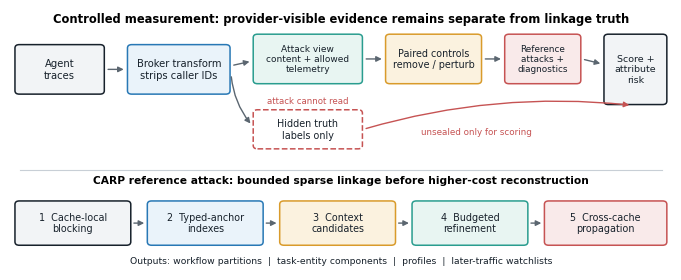
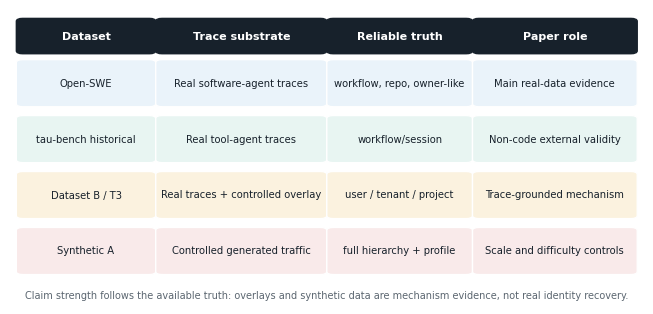
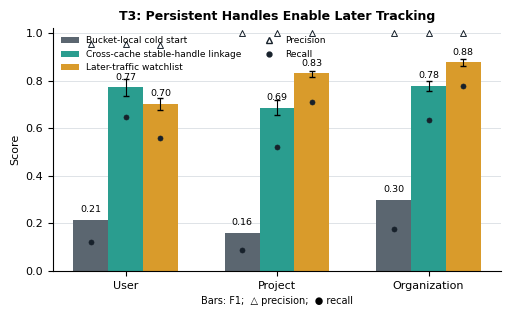

The script that saved these images, in order:
from __future__ import annotations

import argparse
from pathlib import Path

import matplotlib as mpl
import matplotlib.pyplot as plt
import numpy as np
from matplotlib.lines import Line2D
from matplotlib.patches import FancyArrowPatch, FancyBboxPatch


COLORS = {
    "ink": "#17212B",
    "muted": "#5B6670",
    "blue": "#2878B5",
    "teal": "#2A9D8F",
    "gold": "#D99B2B",
    "red": "#C65353",
    "green": "#4A8F5B",
    "light_blue": "#EAF3FA",
    "light_teal": "#E8F5F2",
    "light_gold": "#FBF2DF",
    "light_red": "#F9EAEA",
    "light_gray": "#F2F4F6",
}


def generate_figures(output_dir: Path) -> list[Path]:
    output_dir.mkdir(parents=True, exist_ok=True)
    mpl.rcParams.update(
        {
            "font.family": "DejaVu Sans",
            "font.size": 8,
            "axes.titlesize": 9,
            "axes.labelsize": 8,
            "pdf.fonttype": 42,
            "ps.fonttype": 42,
            "svg.fonttype": "none",
        }
    )
    outputs = []
    outputs.extend(_save(_carp_pipeline(), output_dir / "carp_pipeline"))
    outputs.extend(_save(_evidence_layers(), output_dir / "evidence_layers"))
    outputs.extend(_save(_t3_longitudinal(), output_dir / "t3_longitudinal"))
    return outputs


def _carp_pipeline() -> plt.Figure:
    fig, ax = plt.subplots(figsize=(7.0, 2.65))
    ax.set_xlim(0, 100)
    ax.set_ylim(0, 50)
    ax.axis("off")

    def add_box(
        x: float,
        y: float,
        width: float,
        height: float,
        label: str,
        fill: str,
        edge: str,
        *,
        fontsize: float = 7.2,
        linestyle: str = "-",
    ) -> None:
        ax.add_patch(
            FancyBboxPatch(
                (x, y),
                width,
                height,
                boxstyle="round,pad=0.25,rounding_size=0.65",
                linewidth=1.1,
                linestyle=linestyle,
                edgecolor=edge,
                facecolor=fill,
            )
        )
        ax.text(
            x + width / 2,
            y + height / 2,
            label,
            ha="center",
            va="center",
            color=COLORS["ink"],
            fontsize=fontsize,
        )

    def add_arrow(
        start: tuple[float, float],
        end: tuple[float, float],
        *,
        color: str = COLORS["muted"],
        connectionstyle: str = "arc3",
    ) -> None:
        ax.add_patch(
            FancyArrowPatch(
                start,
                end,
                arrowstyle="-|>",
                mutation_scale=8,
                linewidth=1.0,
                color=color,
                connectionstyle=connectionstyle,
            )
        )

    ax.text(
        50,
        48.2,
        "Controlled measurement: provider-visible evidence remains separate from linkage truth",
        ha="center",
        va="center",
        weight="bold",
        fontsize=8.3,
    )
    add_box(1.0, 34.0, 13.0, 9.0, "Agent\ntraces", COLORS["light_gray"], COLORS["ink"])
    add_box(
        18.0,
        34.0,
        15.0,
        9.0,
        "Broker transform\nstrips caller IDs",
        COLORS["light_blue"],
        COLORS["blue"],
    )
    add_box(
        37.0,
        36.0,
        16.0,
        9.0,
        "Attack view\ncontent + allowed\ntelemetry",
        COLORS["light_teal"],
        COLORS["teal"],
        fontsize=6.5,
    )
    add_box(
        37.0,
        23.5,
        16.0,
        7.0,
        "Hidden truth\nlabels only",
        "white",
        COLORS["red"],
        fontsize=6.9,
        linestyle="--",
    )
    add_box(
        57.0,
        36.0,
        14.0,
        9.0,
        "Paired controls\nremove / perturb",
        COLORS["light_gold"],
        COLORS["gold"],
        fontsize=6.9,
    )
    add_box(
        75.0,
        36.0,
        11.0,
        9.0,
        "Reference\nattacks +\ndiagnostics",
        COLORS["light_red"],
        COLORS["red"],
        fontsize=6.4,
    )
    add_box(
        90.0,
        32.0,
        9.0,
        13.0,
        "Score +\nattribute\nrisk",
        COLORS["light_gray"],
        COLORS["ink"],
        fontsize=6.8,
    )
    add_arrow((14.4, 38.5), (17.6, 38.5))
    add_arrow((33.4, 39.2), (36.6, 40.1))
    add_arrow((33.4, 37.6), (36.6, 27.7), connectionstyle="arc3,rad=0.16")
    add_arrow((53.4, 40.5), (56.6, 40.5))
    add_arrow((71.4, 40.5), (74.6, 40.5))
    add_arrow((86.4, 40.5), (89.6, 39.5))
    add_arrow((53.4, 27.0), (94.0, 31.6), color=COLORS["red"], connectionstyle="arc3,rad=-0.10")
    ax.text(70.5, 26.1, "unsealed only for scoring", ha="center", color=COLORS["red"], fontsize=6.3)
    ax.text(45.0, 32.0, "attack cannot read", ha="center", color=COLORS["red"], fontsize=6.2)

    ax.plot([1.5, 98.5], [19.2, 19.2], color="#C8CFD6", linewidth=0.8)
    ax.text(
        50,
        17.1,
        "CARP reference attack: bounded sparse linkage before higher-cost reconstruction",
        ha="center",
        va="center",
        weight="bold",
        fontsize=7.7,
    )
    stages = [
        (1, 5, 17, 8, "1  Cache-local\nblocking", COLORS["light_gray"], COLORS["ink"]),
        (21, 5, 17, 8, "2  Typed-anchor\nindexes", COLORS["light_blue"], COLORS["blue"]),
        (41, 5, 17, 8, "3  Context\ncandidates", COLORS["light_gold"], COLORS["gold"]),
        (61, 5, 17, 8, "4  Budgeted\nrefinement", COLORS["light_teal"], COLORS["teal"]),
        (
            81,
            5,
            18,
            8,
            "5  Cross-cache\npropagation",
            COLORS["light_red"],
            COLORS["red"],
        ),
    ]
    for x, y, w, h, label, fill, edge in stages:
        add_box(x, y, w, h, label, fill, edge, fontsize=6.9)
    for start, end in ((18, 21), (38, 41), (58, 61), (78, 81)):
        add_arrow((start + 0.3, 9), (end - 0.3, 9))
    ax.text(
        50,
        1.7,
        "Outputs: workflow partitions  |  task-entity components  |  profiles  |  later-traffic watchlists",
        ha="center",
        va="center",
        fontsize=6.7,
        color=COLORS["ink"],
    )
    fig.tight_layout(pad=0.2)
    return fig


def _evidence_layers() -> plt.Figure:
    fig, ax = plt.subplots(figsize=(7.0, 3.0))
    ax.axis("off")
    columns = ["Dataset", "Trace substrate", "Reliable truth", "Paper role"]
    rows = [
        (
            "Open-SWE",
            "Real software-agent traces",
            "workflow, repo, owner-like",
            "Main real-data evidence",
            COLORS["light_blue"],
        ),
        (
            "tau-bench historical",
            "Real tool-agent traces",
            "workflow/session",
            "Non-code external validity",
            COLORS["light_teal"],
        ),
        (
            "Dataset B / T3",
            "Real traces + controlled overlay",
            "user / tenant / project",
            "Trace-grounded mechanism",
            COLORS["light_gold"],
        ),
        (
            "Synthetic A",
            "Controlled generated traffic",
            "full hierarchy + profile",
            "Scale and difficulty controls",
            COLORS["light_red"],
        ),
    ]
    x_positions = [0.02, 0.24, 0.51, 0.74]
    widths = [0.20, 0.25, 0.21, 0.24]
    header_y = 0.86
    for x, width, label in zip(x_positions, widths, columns, strict=True):
        ax.add_patch(
            FancyBboxPatch(
                (x, header_y),
                width,
                0.10,
                boxstyle="round,pad=0.01,rounding_size=0.01",
                facecolor=COLORS["ink"],
                edgecolor=COLORS["ink"],
                transform=ax.transAxes,
            )
        )
        ax.text(
            x + width / 2,
            header_y + 0.05,
            label,
            color="white",
            ha="center",
            va="center",
            weight="bold",
            transform=ax.transAxes,
        )
    for row_index, row in enumerate(rows):
        y = 0.68 - row_index * 0.19
        values = row[:4]
        fill = row[4]
        for x, width, value in zip(x_positions, widths, values, strict=True):
            ax.add_patch(
                FancyBboxPatch(
                    (x, y),
                    width,
                    0.14,
                    boxstyle="round,pad=0.01,rounding_size=0.01",
                    facecolor=fill,
                    edgecolor="white",
                    linewidth=1.0,
                    transform=ax.transAxes,
                )
            )
            ax.text(
                x + width / 2,
                y + 0.07,
                value,
                ha="center",
                va="center",
                wrap=True,
                fontsize=7.2,
                color=COLORS["ink"],
                transform=ax.transAxes,
            )
    ax.text(
        0.5,
        0.02,
        "Claim strength follows the available truth: overlays and synthetic data are mechanism evidence, not real identity recovery.",
        ha="center",
        color=COLORS["muted"],
        fontsize=7,
        transform=ax.transAxes,
    )
    fig.tight_layout(pad=0.25)
    return fig


def _t3_longitudinal() -> plt.Figure:
    levels = ["User", "Project", "Organization"]
    baseline = np.array([0.214, 0.159, 0.297])
    baseline_precision = np.array([0.954, 1.000, 1.000])
    baseline_recall = np.array([0.121, 0.087, 0.174])
    percolation = np.array([0.771, 0.686, 0.777])
    percolation_precision = np.array([0.952, 0.998, 1.000])
    percolation_recall = np.array([0.648, 0.522, 0.635])
    watchlist = np.array([0.702, 0.830, 0.876])
    watchlist_precision = np.array([0.950, 1.000, 1.000])
    watchlist_recall = np.array([0.557, 0.709, 0.779])
    percolation_low = np.array([0.733, 0.653, 0.756])
    percolation_high = np.array([0.805, 0.717, 0.796])
    watchlist_low = np.array([0.675, 0.816, 0.860])
    watchlist_high = np.array([0.725, 0.840, 0.891])
    x = np.arange(len(levels))
    width = 0.23
    fig, ax = plt.subplots(figsize=(5.0, 3.05))
    ax.bar(x - width, baseline, width, label="Bucket-local cold start", color=COLORS["muted"])
    ax.bar(
        x,
        percolation,
        width,
        label="Cross-cache stable-handle linkage",
        color=COLORS["teal"],
        yerr=np.vstack((percolation - percolation_low, percolation_high - percolation)),
        capsize=2.5,
        error_kw={"linewidth": 0.8},
    )
    ax.bar(
        x + width,
        watchlist,
        width,
        label="Later-traffic watchlist",
        color=COLORS["gold"],
        yerr=np.vstack((watchlist - watchlist_low, watchlist_high - watchlist)),
        capsize=2.5,
        error_kw={"linewidth": 0.8},
    )
    ax.set_ylabel("Score")
    ax.set_xlabel("Bars: F1;  △ precision;  ● recall", fontsize=7)
    ax.set_xticks(x, levels)
    ax.set_ylim(0, 1.02)
    ax.set_yticks(np.arange(0, 1.01, 0.2))
    ax.grid(axis="y", color="#D9DEE3", linewidth=0.6)
    ax.set_axisbelow(True)
    ax.spines[["top", "right"]].set_visible(False)
    for positions, precision, recall in (
        (x - width, baseline_precision, baseline_recall),
        (x, percolation_precision, percolation_recall),
        (x + width, watchlist_precision, watchlist_recall),
    ):
        ax.scatter(
            positions,
            precision,
            marker="^",
            s=18,
            facecolors="white",
            edgecolors=COLORS["ink"],
            linewidths=0.7,
            zorder=4,
        )
        ax.scatter(
            positions,
            recall,
            marker="o",
            s=13,
            color=COLORS["ink"],
            linewidths=0.5,
            zorder=4,
        )
    handles, labels = ax.get_legend_handles_labels()
    handles.extend(
        [
            Line2D(
                [0],
                [0],
                marker="^",
                linestyle="none",
                markerfacecolor="white",
                markeredgecolor=COLORS["ink"],
                markersize=4,
                label="Precision",
            ),
            Line2D(
                [0],
                [0],
                marker="o",
                linestyle="none",
                color=COLORS["ink"],
                markersize=3.5,
                label="Recall",
            ),
        ]
    )
    labels.extend(["Precision", "Recall"])
    ax.legend(handles, labels, frameon=False, loc="upper left", fontsize=6.5, ncol=2)
    ax.set_title("T3: Persistent Handles Enable Later Tracking", weight="bold")
    for positions, values in ((x - width, baseline), (x, percolation), (x + width, watchlist)):
        for position, value in zip(positions, values, strict=True):
            ax.text(position, value + 0.025, f"{value:.2f}", ha="center", va="bottom", fontsize=6.8)
    fig.tight_layout(pad=0.4)
    return fig


def _save(fig: plt.Figure, base: Path) -> list[Path]:
    pdf = base.with_suffix(".pdf")
    png = base.with_suffix(".png")
    fig.savefig(pdf, bbox_inches="tight")
    fig.savefig(png, dpi=240, bbox_inches="tight")
    plt.close(fig)
    return [pdf, png]


def main() -> None:
    parser = argparse.ArgumentParser(description="Generate paper figures.")
    parser.add_argument("--output-dir", type=Path, default=Path("docs/paper/figures"))
    args = parser.parse_args()
    print([str(path) for path in generate_figures(args.output_dir)])


if __name__ == "__main__":
    main()
